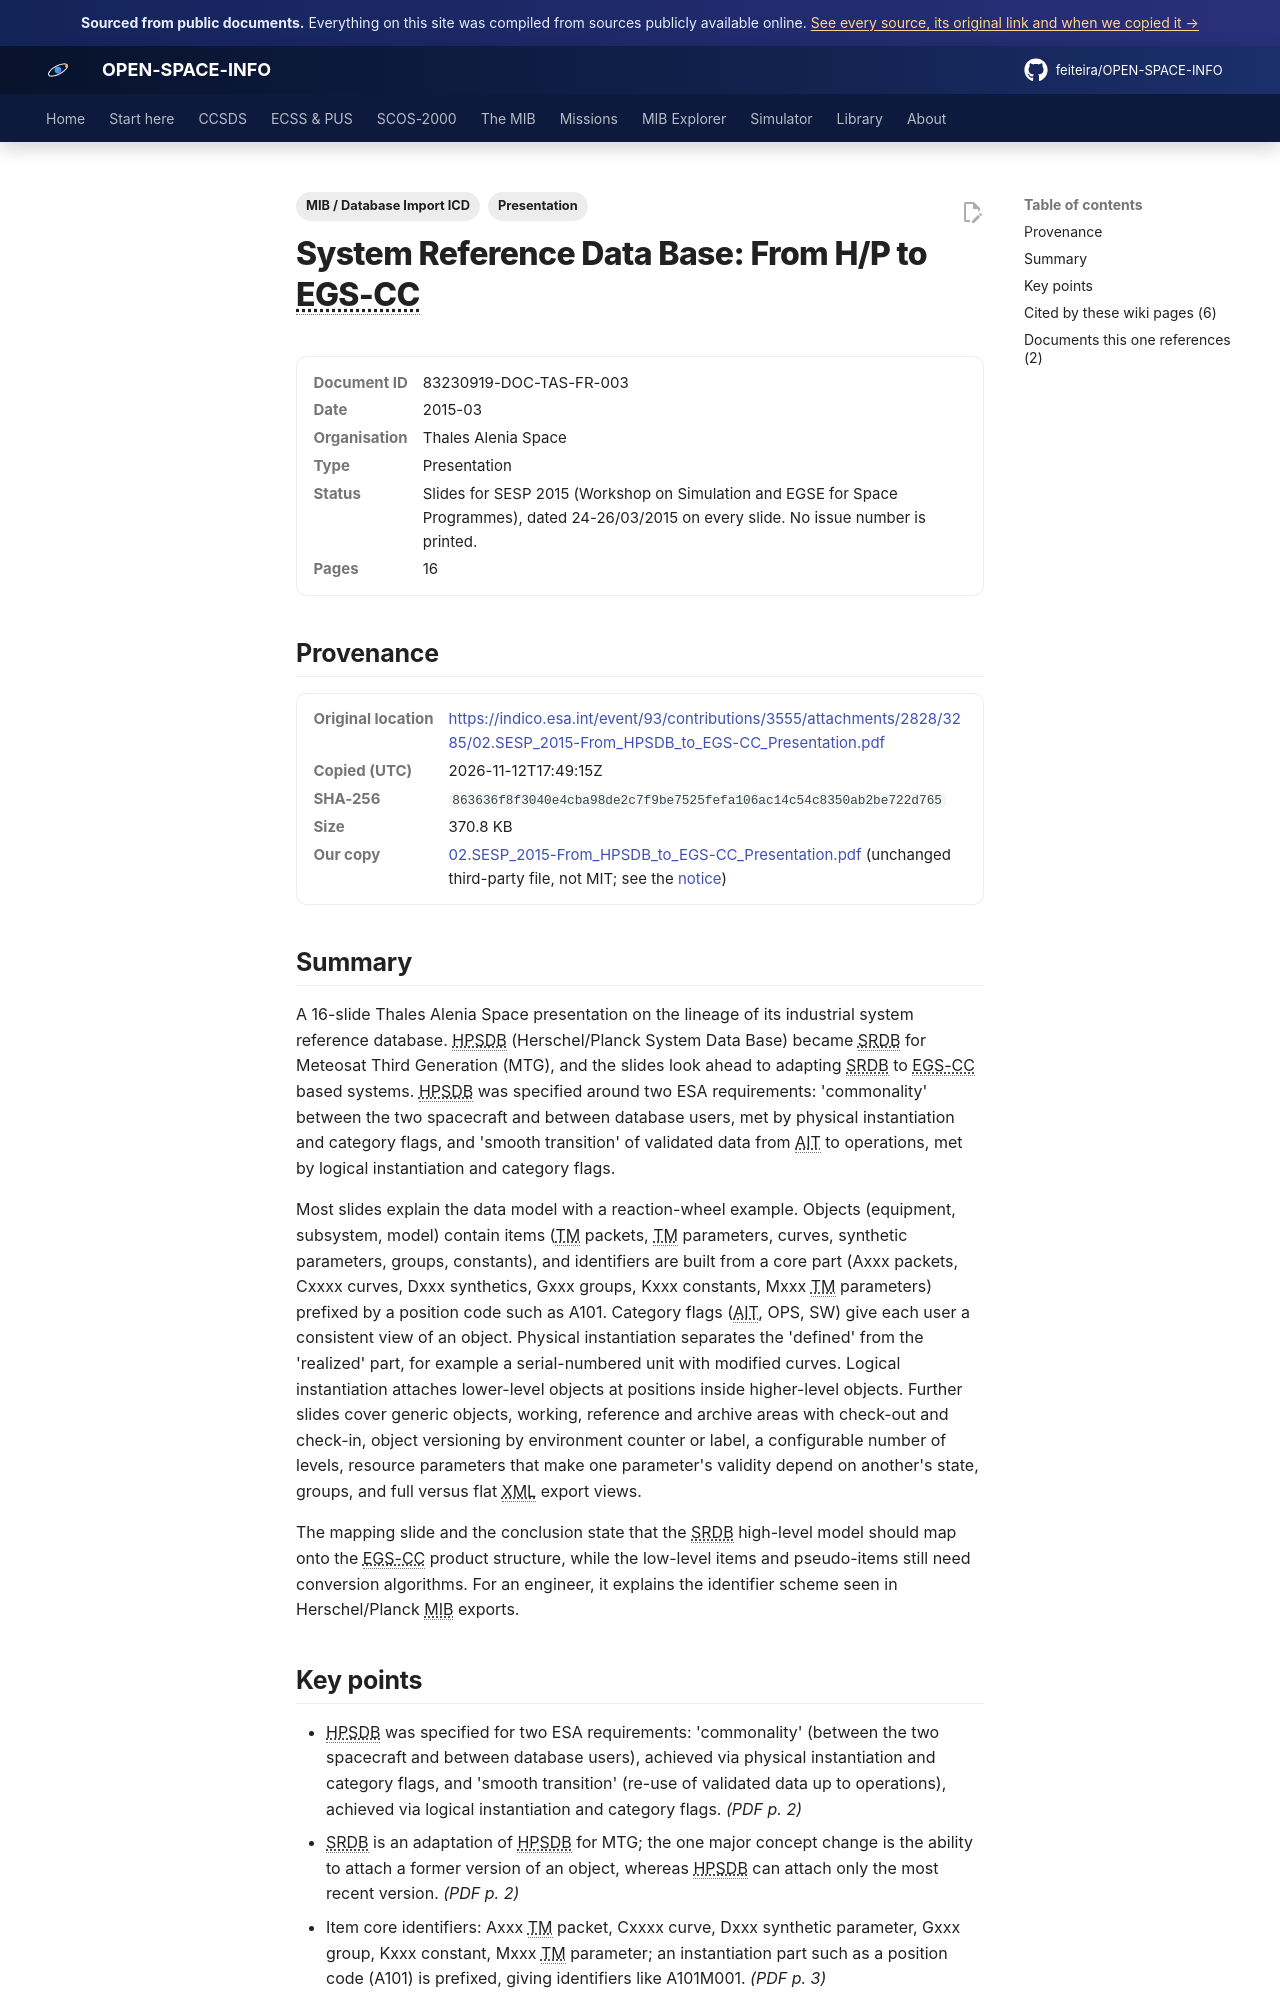

repository: feiteira/OPEN-SPACE-INFO · page: library/02-sesp-2015-from-hpsdb-to-egs-cc-presentation/index.html · generator: mkdocs

---
title: "SRDB: from Herschel/Planck HPSDB to EGS-CC (SESP 2015)"
description: "A 16-slide Thales Alenia Space presentation on the lineage of its industrial system reference database."
tags: ["Presentation", "MIB / Database Import ICD"]
sources: [02-sesp-2015-from-hpsdb-to-egs-cc-presentation]
---

# System Reference Data Base: From H/P to EGS-CC

<dl class="osi-meta"><dt>Document ID</dt><dd>83230919-DOC-TAS-FR-003</dd><dt>Date</dt><dd>2015-03</dd><dt>Organisation</dt><dd>Thales Alenia Space</dd><dt>Type</dt><dd>Presentation</dd><dt>Status</dt><dd>Slides for SESP 2015 (Workshop on Simulation and EGSE for Space Programmes), dated 24-26/03/2015 on every slide. No issue number is printed.</dd><dt>Pages</dt><dd>16</dd></dl>

## Provenance

<dl class="osi-meta"><dt>Original location</dt><dd><a href="https://indico.esa.int/event/93/contributions/3555/attachments/2828/3285/02.SESP_2015-From_HPSDB_to_EGS-CC_Presentation.pdf" rel="noopener">https://indico.esa.int/event/93/contributions/3555/attachments/2828/3285/02.SESP_2015-From_HPSDB_to_EGS-CC_Presentation.pdf</a></dd><dt>Copied (UTC)</dt><dd>2026-11-12T17:49:15Z</dd><dt>SHA-256</dt><dd><code>863636f8f3040e4cba98de2c7f9be7525fefa106ac14c54c8350ab2be722d765</code></dd><dt>Size</dt><dd>370.8 KB</dd><dt>Our copy</dt><dd><a href="../third-party/mib-icd/02.SESP_2015-From_HPSDB_to_EGS-CC_Presentation.pdf">02.SESP_2015-From_HPSDB_to_EGS-CC_Presentation.pdf</a> (unchanged third-party file, not MIT; see the <a href="../third-party/NOTICE/">notice</a>)</dd></dl>

## Summary

A 16-slide Thales Alenia Space presentation on the lineage of its industrial system reference database. HPSDB (Herschel/Planck System Data Base) became SRDB for Meteosat Third Generation (MTG), and the slides look ahead to adapting SRDB to EGS-CC based systems. HPSDB was specified around two ESA requirements: 'commonality' between the two spacecraft and between database users, met by physical instantiation and category flags, and 'smooth transition' of validated data from AIT to operations, met by logical instantiation and category flags.

Most slides explain the data model with a reaction-wheel example. Objects (equipment, subsystem, model) contain items (TM packets, TM parameters, curves, synthetic parameters, groups, constants), and identifiers are built from a core part (Axxx packets, Cxxxx curves, Dxxx synthetics, Gxxx groups, Kxxx constants, Mxxx TM parameters) prefixed by a position code such as A101. Category flags (AIT, OPS, SW) give each user a consistent view of an object. Physical instantiation separates the 'defined' from the 'realized' part, for example a serial-numbered unit with modified curves. Logical instantiation attaches lower-level objects at positions inside higher-level objects. Further slides cover generic objects, working, reference and archive areas with check-out and check-in, object versioning by environment counter or label, a configurable number of levels, resource parameters that make one parameter's validity depend on another's state, groups, and full versus flat XML export views.

The mapping slide and the conclusion state that the SRDB high-level model should map onto the EGS-CC product structure, while the low-level items and pseudo-items still need conversion algorithms. For an engineer, it explains the identifier scheme seen in Herschel/Planck MIB exports.
